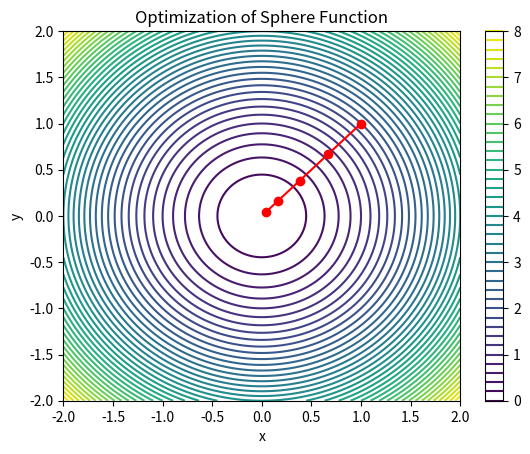
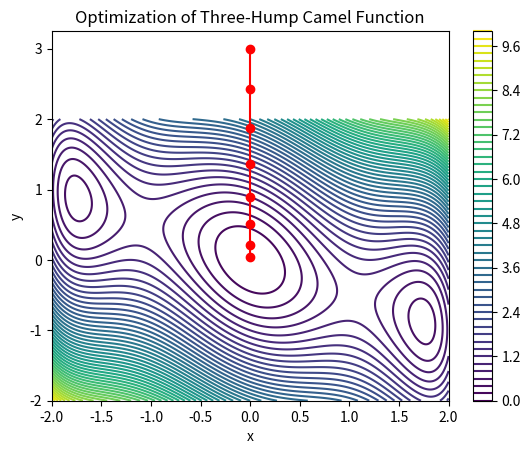

The matplotlib source for these figures, in order:
import numpy as np
from numpy.linalg import norm
import matplotlib.pyplot as plt

# Игнорировать ошибки деления на ноль и недопустимые операции
np.seterr(divide='ignore', invalid='ignore')

# Определение функции сферы
def sphere_function(X):
    x = X[0]
    y = X[1]
    return x**2 + y**2

# Определение градиента функции сферы
def grad_sphere_function(X):
    x = X[0]
    y = X[1]
    return np.array([2*x, 2*y])

# Определение гессиана функции сферы
def hessian_sphere_function(X):
    return 2 * np.eye(len(X))

# Определение функции трехгорбого верблюда
def three_hump_camel_function(X):
    x = X[0]
    y = X[1]
    return 2 * x**2 - 1.05 * x**4 + (x**6) / 6 + x * y + y**2

# Определение градиента функции трехгорбого верблюда
def grad_three_hump_camel_function(X):
    x = X[0]
    y = X[1]
    grad = np.zeros_like(X)
    grad[0] = 4 * x - 4.2 * x**3 + x**5 + y
    grad[1] = x + 2 * y
    return grad

# Определение гессиана функции трехгорбого верблюда
def hessian_three_hump_camel_function(X):
    x = X[0]
    hessian = np.zeros((2, 2))
    hessian[0, 0] = 4 - 12.6 * x**2 + 5 * x**4
    hessian[0, 1] = 1
    hessian[1, 0] = 1
    hessian[1, 1] = 2
    return hessian

# Метод Нестерова-Немировского для оптимизации
def nesterov_nemirovski(f, grad_f, hessian_f, x0, tol=1e-5, kmax=1000):
    x = np.copy(x0)  # Начальная точка
    coords = [x]  # Список для хранения координат
    neval = 0  # Счетчик числа вычислений градиента
    k = 0  # Итерационный счетчик

    # Главный цикл оптимизации
    while norm(grad_f(x)) >= tol and k < kmax:
        gk = grad_f(x)  # Вычисление градиента
        Hk = hessian_f(x)  # Вычисление гессиана
        Hk_inv = np.linalg.inv(Hk)  # Обратная матрица гессиана
        delta_k = np.sqrt(gk.T @ Hk_inv @ gk)  # Дельта для адаптивного шага

        # Определение адаптивного шага alpha_k
        if delta_k <= 1/4:
            alpha_k = 1
        else:
            alpha_k = 1 / (1 + delta_k)

        x_next = x - alpha_k * Hk_inv @ gk  # Обновление точки

        # Проверка условия остановки
        if norm(grad_f(x_next)) < tol:
            break

        x = x_next  # Переход к следующей точке
        k += 1  # Увеличение счетчика итераций
        neval += 1  # Увеличение счетчика вычислений градиента
        coords.append(x)  # Добавление координаты в список

    xmin = x  # Точка минимума
    fmin = f(xmin)  # Значение функции в точке минимума

    return [xmin, fmin, neval, coords]  # Возвращение результатов

# Тестирование на функции сферы
x0_sphere = np.array([1.0, 1.0])
result_sphere = nesterov_nemirovski(sphere_function, grad_sphere_function, hessian_sphere_function, x0_sphere)
print("Sphere Function Optimization")
print("Minimum point:", result_sphere[0])
print("Function value at minimum point:", result_sphere[1])
print("Number of gradient evaluations:", result_sphere[2])

# Тестирование на функции трехгорбого верблюда
x0_camel = np.array([0.0, 3.0]) # если тут поставить 1 1, то работать не будет, тк не самосопряженная
result_camel = nesterov_nemirovski(three_hump_camel_function, grad_three_hump_camel_function, hessian_three_hump_camel_function, x0_camel)
print("\nThree-Hump Camel Function Optimization")
print("Minimum point:", result_camel[0])
print("Function value at minimum point:", result_camel[1])
print("Number of gradient evaluations:", result_camel[2])

# Визуализация функции сферы
x = np.linspace(-2, 2, 400)
y = np.linspace(-2, 2, 400)
X, Y = np.meshgrid(x, y)
Z_sphere = X**2 + Y**2

plt.figure()
plt.contour(X, Y, Z_sphere, levels=50)
coords_sphere = np.array(result_sphere[3])  # Получаем координаты из результата оптимизации
plt.plot(coords_sphere[:, 0], coords_sphere[:, 1], 'ro-')  # Рисуем путь оптимизации
plt.title('Optimization of Sphere Function')
plt.xlabel('x')
plt.ylabel('y')
plt.colorbar()
plt.show()

# Визуализация функции трехгорбого верблюда
x = np.linspace(-2, 2, 400)
y = np.linspace(-2, 2, 400)
X, Y = np.meshgrid(x, y)
Z_camel = 2 * X**2 - 1.05 * X**4 + (X**6) / 6 + X * Y + Y**2

plt.figure()
plt.contour(X, Y, Z_camel, levels=50)
coords_camel = np.array(result_camel[3])  # Получаем координаты из результата оптимизации
plt.plot(coords_camel[:, 0], coords_camel[:, 1], 'ro-')  # Рисуем путь оптимизации
plt.title('Optimization of Three-Hump Camel Function')
plt.xlabel('x')
plt.ylabel('y')
plt.colorbar()
plt.show()
